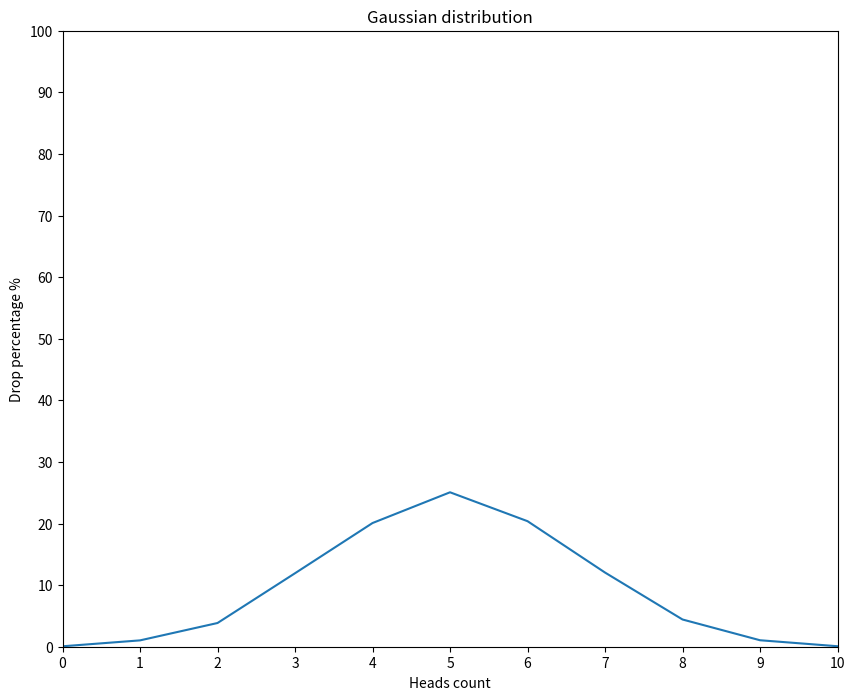

Recreate this plot in Python.
from random import randint
import matplotlib.pyplot as plt


def flip_coin() -> dict:
    d = {i: 0 for i in range(11)}
    for _ in range(10_000):
        heads = 0
        for _ in range(10):
            number = randint(0, 1)
            if number == 1:
                heads += 1
        d[heads] += 1
    for i in d:
        d[i] = round(d[i] / 10_000 * 100, 2)
    return d


def draw_gaussian_distribution_graph(d: dict) -> None:
    plt.figure(figsize=(10, 8))
    plt.xlim(0, 10)
    plt.ylim(0, 100)
    plt.xticks(range(11))
    plt.yticks(range(0, 101, 10))
    plt.plot(d.keys(), d.values())
    plt.title("Gaussian distribution")
    plt.xlabel("Heads count")
    plt.ylabel("Drop percentage %")
    plt.show()


draw_gaussian_distribution_graph(flip_coin())
